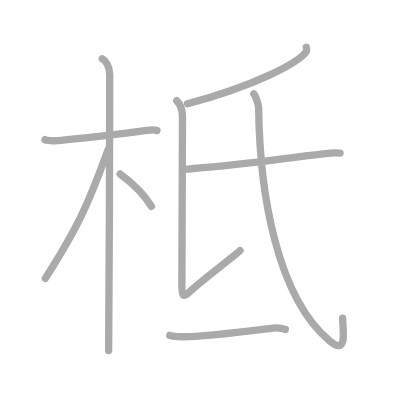
t = 0.00 s
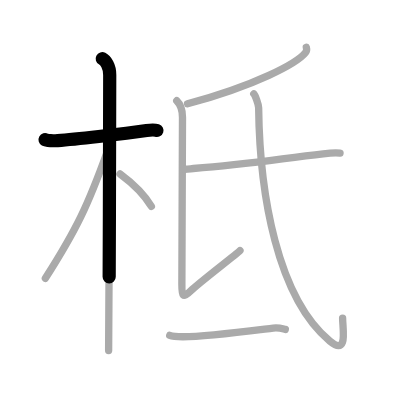
t = 1.75 s
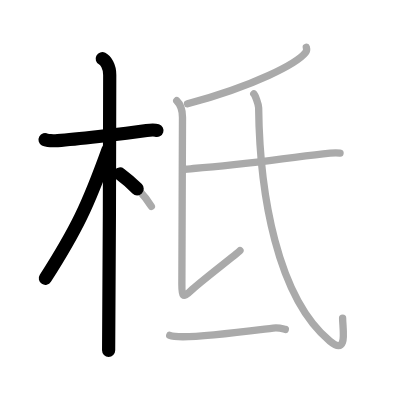
t = 3.50 s
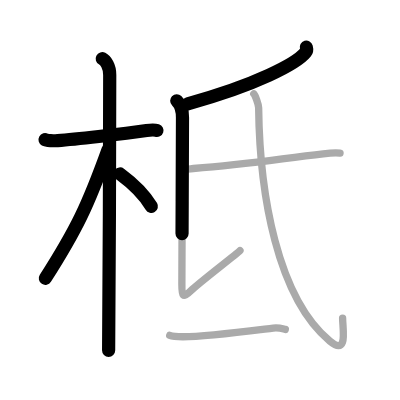
t = 5.50 s
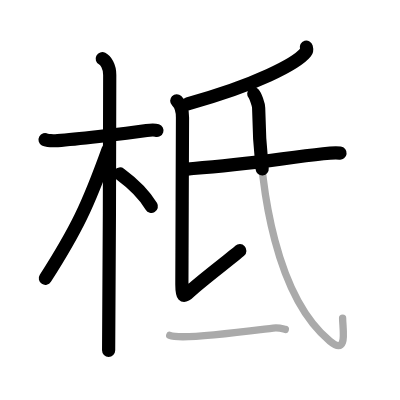
t = 7.25 s
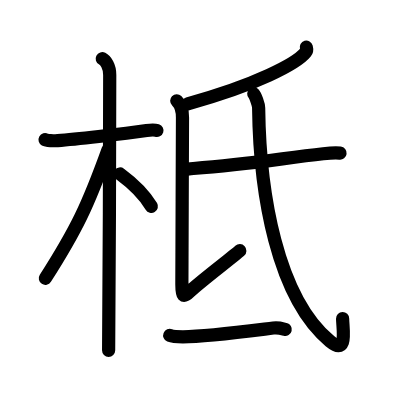
t = 9.00 s

The animated SVG that drew these frames (rendered in a browser with its animation timeline set to each time). Animation: 9 SMIL elements (animate=9); one cycle of 9.00 s.

<?xml version="1.0" standalone="no"?>
<!DOCTYPE svg PUBLIC "-//W3C//DTD SVG 1.1//EN"   "http://www.w3.org/Graphics/SVG/1.1/DTD/svg11.dtd">
<svg width="400px" height="400px"  version="1.1" xmlns="http://www.w3.org/2000/svg">
  <defs>
    <marker id="Triangle" viewBox="0 0 10 10" refX="0" refY="5" markerUnits="strokeWidth" markerWidth="3" style="stroke-opacity:0%;fill:#aaaaaa;" markerHeight="2" orient="auto">
      <path d="M 0 0 L 10 5 L 0 10 z" />
    </marker>
    
    <marker id="Arrow" viewBox="0 0 10 10" refX="5" refY="5" markerUnits="strokeWidth" markerWidth="1.8" style="stroke-opacity:0%;fill:#770000;" markerHeight="2" orient="auto">
      <path d="M 0 4 L 6 4 L 4 1 L 10 5 L 4 9 L 6 6 L 0 6 z" />
        <circle cx="5" cy="5" r="5" />
      </marker>
    
    <marker id="TriangleRed" viewBox="0 0 10 10" refX="0" refY="5" markerUnits="strokeWidth" markerWidth="3" style="stroke-opacity:0%;fill:#CC0000;" markerHeight="2" orient="auto">
      <path d="M 0 0 L 10 5 L 0 10 z" />
    </marker>
    
    <marker id="ArrowRed" viewBox="0 0 10 10" refX="5" refY="5" markerUnits="strokeWidth" markerWidth="1.8" style="stroke-opacity:0%;fill:#CC0000;" markerHeight="2" orient="auto">
      <path d="M 0 4 L 6 4 L 4 1 L 10 5 L 4 9 L 6 6 L 0 6 z" />
        <circle cx="5" cy="5" r="5" />
      </marker>
    
  </defs>
  
  <path style="fill:#ffffff; fill-opacity:100%; fill-rule:evenodd; stroke-width:0;" d="M 0 0 L 400px 0 L 400px 400px L 0 400px L 0 0" />

  <g transform="scale(3.6697247706422 3.6697247706422)">
<path style="fill:none; fill-opacity:0%; fill-rule:evenodd; stroke:#aaaaaa; stroke-opacity:100%; stroke-width: 1.5pt; stroke-linejoin:round; stroke-linecap:round;" d="M12.28 38.07c0.36 0.2 2.47 0.33 3.42 0.26c4.08-0.33 17.7-1.79 24.25-2.77c0.95-0.14 2.22-0.2 2.82 0"></path>
<path style="fill:none; fill-opacity:0%; fill-rule:evenodd; stroke:#aaaaaa; stroke-opacity:100%; stroke-width: 1.5pt; stroke-linejoin:round; stroke-linecap:round;" d="M27.86 16c0.91 0.47 2.04 2 2.04 4.42c0 0.95-0.12 69.25-0.3 75.08"></path>
<path style="fill:none; fill-opacity:0%; fill-rule:evenodd; stroke:#aaaaaa; stroke-opacity:100%; stroke-width: 1.5pt; stroke-linejoin:round; stroke-linecap:round;" d="M29.44 40.78c-5.5 15.26-8.56 21.7-17.08 35.06"></path>
<path style="fill:none; fill-opacity:0%; fill-rule:evenodd; stroke:#aaaaaa; stroke-opacity:100%; stroke-width: 1.5pt; stroke-linejoin:round; stroke-linecap:round;" d="M32.72 47.4c2.44 1.8 6.47 5.37 8.53 8.85"></path>
<path style="fill:none; fill-opacity:0%; fill-rule:evenodd; stroke:#aaaaaa; stroke-opacity:100%; stroke-width: 1.5pt; stroke-linejoin:round; stroke-linecap:round;" d="M83.47 12.86c0.1 0.36 0.21 0.92-0.2 1.43c-2.39 3.01-13.58 8.94-32.17 14"></path>
<path style="fill:none; fill-opacity:0%; fill-rule:evenodd; stroke:#aaaaaa; stroke-opacity:100%; stroke-width: 1.5pt; stroke-linejoin:round; stroke-linecap:round;" d="M48.16 27.45c1.09 1.05 1.57 2.57 1.57 4.54c0 1.97-0.17 42.44-0.17 45.51c0 3.07 0.17 3.94 2.4 1.75c2.23-2.19 12.06-9.67 13.43-10.98"></path>
<path style="fill:none; fill-opacity:0%; fill-rule:evenodd; stroke:#aaaaaa; stroke-opacity:100%; stroke-width: 1.5pt; stroke-linejoin:round; stroke-linecap:round;" d="M50.03 46.09c0.69 0.13 1.96-0.13 2.65-0.18c15.06-1.1 23.4-2.64 35.4-4c1.13-0.13 4-0.25 4.58-0.18"></path>
<path style="fill:none; fill-opacity:0%; fill-rule:evenodd; stroke:#aaaaaa; stroke-opacity:100%; stroke-width: 1.5pt; stroke-linejoin:round; stroke-linecap:round;" d="M69.15 25.57c0.43 0.47 1.32 2.86 1.33 3.79C70.75 52.75 75.5 81 89.89 92.97c5.02 4.17 3.47-3.39 3.47-6.29"></path>
<path style="fill:none; fill-opacity:0%; fill-rule:evenodd; stroke:#aaaaaa; stroke-opacity:100%; stroke-width: 1.5pt; stroke-linejoin:round; stroke-linecap:round;" d="M46.25 91.39c0.94 0.38 2.66 0.38 3.6 0.38c6.4-0.02 17.65-1.52 24.61-2.38c1.55-0.19 2.5 0.18 3.29 0.37"></path>

<path style="fill:none; fill-opacity:0%; fill-rule:evenodd; stroke:#000000; stroke-opacity:100%; stroke-width: 2.7pt; stroke-linejoin:round; stroke-linecap:round;" d="M12.28 38.07c0.36 0.2 2.47 0.33 3.42 0.26c4.08-0.33 17.7-1.79 24.25-2.77c0.95-0.14 2.22-0.2 2.82 0" pathLength="100" stroke-dashoffset="100" stroke-dasharray="100 105"><animate id="dashAnim1" attributeName="stroke-dashoffset" from="100" to="0" dur="1s" calcMode="linear" fill="freeze"/></path>
<path style="fill:none; fill-opacity:0%; fill-rule:evenodd; stroke:#000000; stroke-opacity:100%; stroke-width: 2.7pt; stroke-linejoin:round; stroke-linecap:round;" d="M27.86 16c0.91 0.47 2.04 2 2.04 4.42c0 0.95-0.12 69.25-0.3 75.08" pathLength="100" stroke-dashoffset="100" stroke-dasharray="100 105"><animate id="dashAnim2" attributeName="stroke-dashoffset" from="100" to="0" dur="1s" calcMode="linear" begin="dashAnim1.end" fill="freeze"/></path>
<path style="fill:none; fill-opacity:0%; fill-rule:evenodd; stroke:#000000; stroke-opacity:100%; stroke-width: 2.7pt; stroke-linejoin:round; stroke-linecap:round;" d="M29.44 40.78c-5.5 15.26-8.56 21.7-17.08 35.06" pathLength="100" stroke-dashoffset="100" stroke-dasharray="100 105"><animate id="dashAnim3" attributeName="stroke-dashoffset" from="100" to="0" dur="1s" calcMode="linear" begin="dashAnim2.end" fill="freeze"/></path>
<path style="fill:none; fill-opacity:0%; fill-rule:evenodd; stroke:#000000; stroke-opacity:100%; stroke-width: 2.7pt; stroke-linejoin:round; stroke-linecap:round;" d="M32.72 47.4c2.44 1.8 6.47 5.37 8.53 8.85" pathLength="100" stroke-dashoffset="100" stroke-dasharray="100 105"><animate id="dashAnim4" attributeName="stroke-dashoffset" from="100" to="0" dur="1s" calcMode="linear" begin="dashAnim3.end" fill="freeze"/></path>
<path style="fill:none; fill-opacity:0%; fill-rule:evenodd; stroke:#000000; stroke-opacity:100%; stroke-width: 2.7pt; stroke-linejoin:round; stroke-linecap:round;" d="M83.47 12.86c0.1 0.36 0.21 0.92-0.2 1.43c-2.39 3.01-13.58 8.94-32.17 14" pathLength="100" stroke-dashoffset="100" stroke-dasharray="100 105"><animate id="dashAnim5" attributeName="stroke-dashoffset" from="100" to="0" dur="1s" calcMode="linear" begin="dashAnim4.end" fill="freeze"/></path>
<path style="fill:none; fill-opacity:0%; fill-rule:evenodd; stroke:#000000; stroke-opacity:100%; stroke-width: 2.7pt; stroke-linejoin:round; stroke-linecap:round;" d="M48.16 27.45c1.09 1.05 1.57 2.57 1.57 4.54c0 1.97-0.17 42.44-0.17 45.51c0 3.07 0.17 3.94 2.4 1.75c2.23-2.19 12.06-9.67 13.43-10.98" pathLength="100" stroke-dashoffset="100" stroke-dasharray="100 105"><animate id="dashAnim6" attributeName="stroke-dashoffset" from="100" to="0" dur="1s" calcMode="linear" begin="dashAnim5.end" fill="freeze"/></path>
<path style="fill:none; fill-opacity:0%; fill-rule:evenodd; stroke:#000000; stroke-opacity:100%; stroke-width: 2.7pt; stroke-linejoin:round; stroke-linecap:round;" d="M50.03 46.09c0.69 0.13 1.96-0.13 2.65-0.18c15.06-1.1 23.4-2.64 35.4-4c1.13-0.13 4-0.25 4.58-0.18" pathLength="100" stroke-dashoffset="100" stroke-dasharray="100 105"><animate id="dashAnim7" attributeName="stroke-dashoffset" from="100" to="0" dur="1s" calcMode="linear" begin="dashAnim6.end" fill="freeze"/></path>
<path style="fill:none; fill-opacity:0%; fill-rule:evenodd; stroke:#000000; stroke-opacity:100%; stroke-width: 2.7pt; stroke-linejoin:round; stroke-linecap:round;" d="M69.15 25.57c0.43 0.47 1.32 2.86 1.33 3.79C70.75 52.75 75.5 81 89.89 92.97c5.02 4.17 3.47-3.39 3.47-6.29" pathLength="100" stroke-dashoffset="100" stroke-dasharray="100 105"><animate id="dashAnim8" attributeName="stroke-dashoffset" from="100" to="0" dur="1s" calcMode="linear" begin="dashAnim7.end" fill="freeze"/></path>
<path style="fill:none; fill-opacity:0%; fill-rule:evenodd; stroke:#000000; stroke-opacity:100%; stroke-width: 2.7pt; stroke-linejoin:round; stroke-linecap:round;" d="M46.25 91.39c0.94 0.38 2.66 0.38 3.6 0.38c6.4-0.02 17.65-1.52 24.61-2.38c1.55-0.19 2.5 0.18 3.29 0.37" pathLength="100" stroke-dashoffset="100" stroke-dasharray="100 105"><animate id="dashAnim9" attributeName="stroke-dashoffset" from="100" to="0" dur="1s" calcMode="linear" begin="dashAnim8.end" fill="freeze"/></path>

</g>

</svg>  
          
